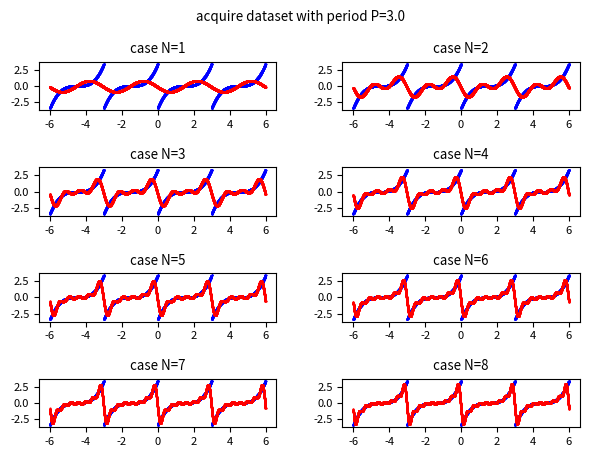

Generate this figure with matplotlib:
import numpy as np
import scipy.integrate as spi
import matplotlib.pyplot as plt
import scipy.fftpack as spf

#t is the independent variable
P = 3. #period value
BT=-6. #initian value of t (begin)
ET=6. #final value of t (end))
FS=1000. #number of discrete values of t between BT and ET

f = lambda t: ((t % P) - (P / 2.)) ** 3 #the periodic real-valued function f(t) with period equal to P to simulate the dataset acquiring
t_range = np.arange(BT, ET, 1/FS) #all discrete values of t in the interval from BT and ET
y_true = f(t_range) #the true f(t)

def compute_dfft(y_dataset, t):
    SZ = len(y_dataset)
    result = 0. + 0.j
    for n in range(0, SZ):
        result += y_dataset[n] * np.exp((-1.j * 2 * np.pi * t * n) / SZ)
    #if SZ > 0:
    #    result /= SZ
    return result

def compute_complex_fourier_coeffs_from_discrete_set_with_tff(y_dataset, N): #via tff N is up to nthHarmonic
    result = []
    y_ds_transf = spf.fft(y_dataset)

    SZ = len(y_dataset)
    if N % 2 == 0:
        if N >= SZ // 2:
            raise Exception(f"Argument exception: 'N' cannot be >= {SZ//2}")
    else:
        if N > SZ // 2:
            raise Exception(f"Argument exception: 'N' cannot be > {SZ//2}")

    for n in range(-N, N+1):
        cn = (1./SZ) * y_ds_transf[n]
        result.append(cn)
    return np.array(result)

def compute_complex_fourier_coeffs_from_discrete_set_with_tff_old(y_dataset, N): #via tff N is up to nthHarmonic
    result = []
    SZ = len(y_dataset)
    for n in range(-N, N+1):
        cn = (1./SZ) * compute_dfft(y_dataset, n)
        result.append(cn)
    return np.array(result)

def fit_func_by_fourier_series_with_complex_coeffs(t, C): #function that computes the Fourier series using an and bn coefficients
    result = 0. + 0.j
    L = int((len(C) - 1) / 2)
    for n in range(-L, L+1):
        c = C[n+L]
        result +=  c * np.exp(1j * 2. * np.pi * n * t / P)
    return result

FDS=20. #number of discrete values of the dataset (that is long as a period)
t_period = np.arange(0, P, 1/FDS)
y_dataset = f(t_period) #generation of discrete dataset

maxN=8
COLs = 2 #cols of plt
ROWs = 1 + (maxN-1) // COLs #rows of plt
plt.rcParams['font.size'] = 8
fig, axs = plt.subplots(ROWs, COLs)
fig.tight_layout(rect=[0, 0, 1, 0.95], pad=3.0)
fig.suptitle('acquire dataset with period P=' + str(P))

#plot, in the range from BT to ET, the true f(t) in blue and the approximation in red
for N in range(1, maxN + 1):
    C = compute_complex_fourier_coeffs_from_discrete_set_with_tff(y_dataset, N) #C contains the list of cn complex coefficients for n in 1..N interval.
    y_approx = fit_func_by_fourier_series_with_complex_coeffs(t_range, C) #y_approx contains the discrete values of approximation obtained by the Fourier series

    row = (N-1) // COLs
    col = (N-1) % COLs
    axs[row, col].set_title('case N=' + str(N))
    axs[row, col].scatter(t_range, y_true, color='blue', s=0.15, marker='o')
    axs[row, col].scatter(t_range, y_approx, color='red', s=0.25, marker='o')
plt.show()
